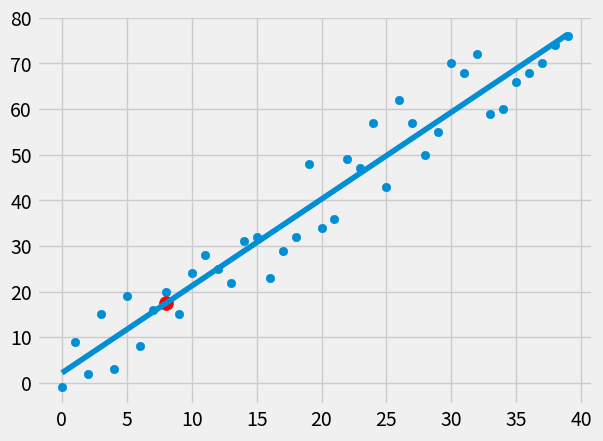

Source code (Python):
import numpy as np
import matplotlib.pyplot as plt
import random

from matplotlib import style
from statistics import mean

style.use('fivethirtyeight')

# xs = np.array([1, 2, 3, 4, 5, 6], dtype=np.float64)
# ys = np.array([5, 4, 6, 5, 6, 7], dtype=np.float64)


def create_dataset(hm, variance, step=2, correlation=False):
    val = 1
    ys = []
    for i in range(hm):
        y = val + random.randrange(-variance, variance)
        ys.append(y)
        if correlation and correlation == 'pos':
            val += step
        elif correlation and correlation == 'neg':
            val -= step
    xs = [i for i in range(len(ys))]

    return np.array(xs, dtype=np.float64), np.array(ys, dtype=np.float64)


def best_fit_slope_and_intercept(xs, ys):

    m = (mean(xs)*mean(ys) - mean(xs * ys)) / (mean(xs)**2 - mean(xs**2))
    b = mean(ys) - m*mean(xs)

    return m, b


def squared_error(ys_orig, ys_line):
    return sum((ys_line - ys_orig)**2)


def coefficient_of_determionation(ys_orig, ys_line):
    y_mean_line = [mean(ys_orig) for y in ys_orig]
    squared_error_regr = squared_error(ys_orig, ys_line)
    squared_error_y_mean = squared_error(ys_orig, y_mean_line)
    return 1 - (squared_error_regr / squared_error_y_mean)


xs, ys = create_dataset(40, 10, 2, correlation='pos')

m, b = best_fit_slope_and_intercept(xs, ys)

regression_line = [(m*x)+b for x in xs]

# predict
p_x = 8
p_y = m*p_x + b

r_squared = coefficient_of_determionation(ys, regression_line)
print(r_squared)

# print(m, b)
plt.scatter(xs, ys)
plt.scatter(p_x, p_y, s=100, c='red')
plt.plot(xs, regression_line)
plt.show()
